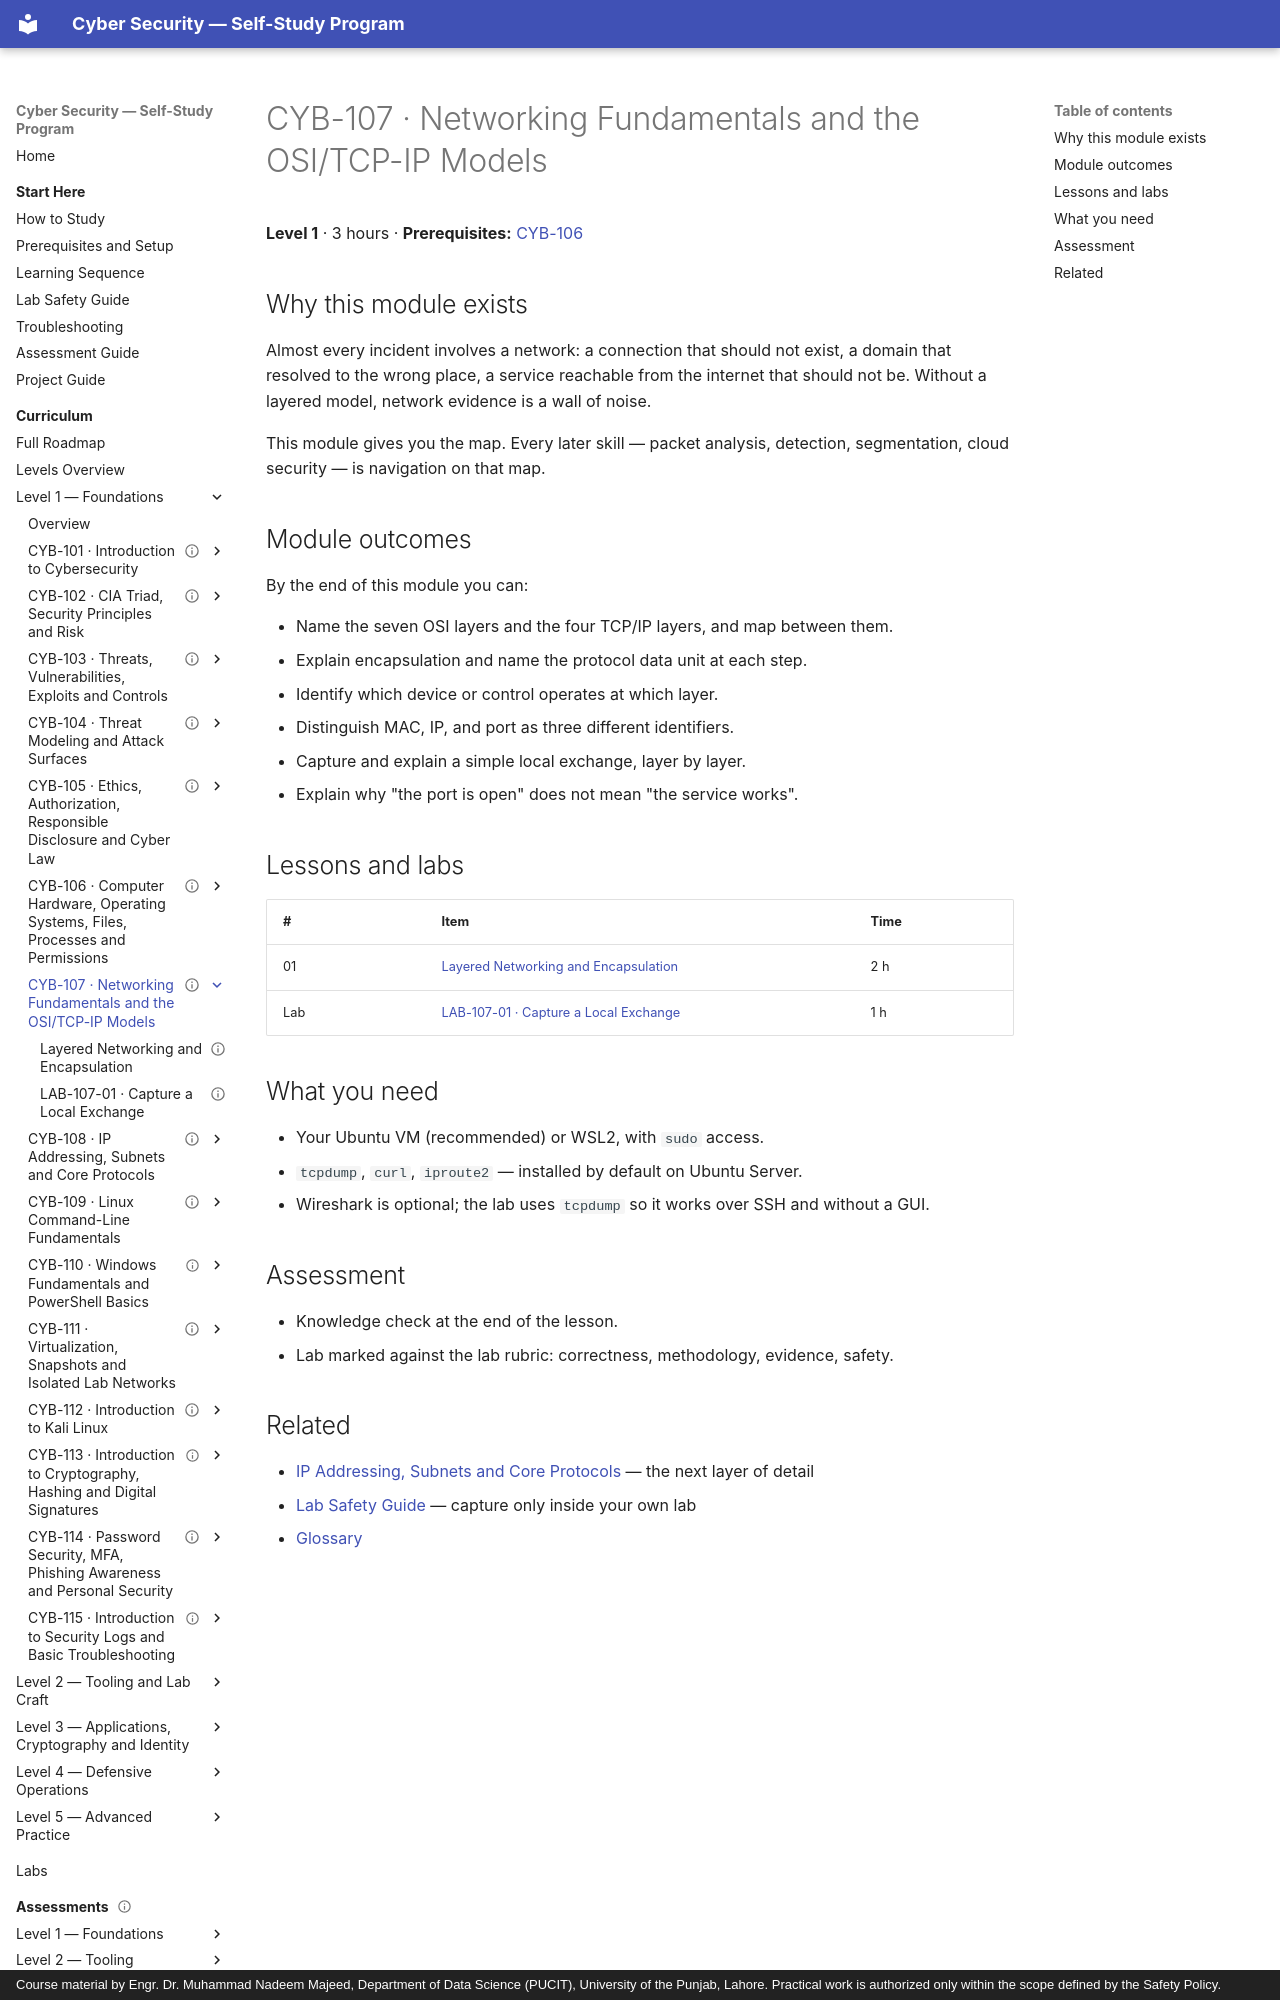

repository: nadeem-majeedch/CyberSecurity · page: levels/level-1-foundations/07-networking-fundamentals/index.html · generator: mkdocs · copyright: Course material by Engr. Dr. Muhammad Nadeem Majeed, Department of Data Science (PUCIT), University of the Punjab, Lahore. Practical work is authorized only within the scope defined by the Safety Policy.

---
title: "CYB-107 · Networking Fundamentals and the OSI/TCP-IP Models"
description: "How layered networking works: encapsulation, the OSI and TCP/IP models, addressing, and where security controls sit."
module_code: CYB-107
level: 1
kind: reference
prerequisites: [CYB-106]
estimated_minutes: 180
difficulty: beginner
safety: local-only
lab_ids: [LAB-107-01]
version: 1.0.0
last_reviewed: 2026-10-28
reviewers: []
status: published
tags: [networking, osi, tcp-ip, encapsulation]
---

# CYB-107 · Networking Fundamentals and the OSI/TCP-IP Models

**Level 1** · 3 hours · **Prerequisites:** [CYB-106](../06-computer-hardware-os-fundamentals/index.md)

## Why this module exists

Almost every incident involves a network: a connection that should not exist, a domain that resolved to
the wrong place, a service reachable from the internet that should not be. Without a layered model, network
evidence is a wall of noise.

This module gives you the map. Every later skill — packet analysis, detection, segmentation, cloud
security — is navigation on that map.

## Module outcomes

By the end of this module you can:

- Name the seven OSI layers and the four TCP/IP layers, and map between them.
- Explain encapsulation and name the protocol data unit at each step.
- Identify which device or control operates at which layer.
- Distinguish MAC, IP, and port as three different identifiers.
- Capture and explain a simple local exchange, layer by layer.
- Explain why "the port is open" does not mean "the service works".
